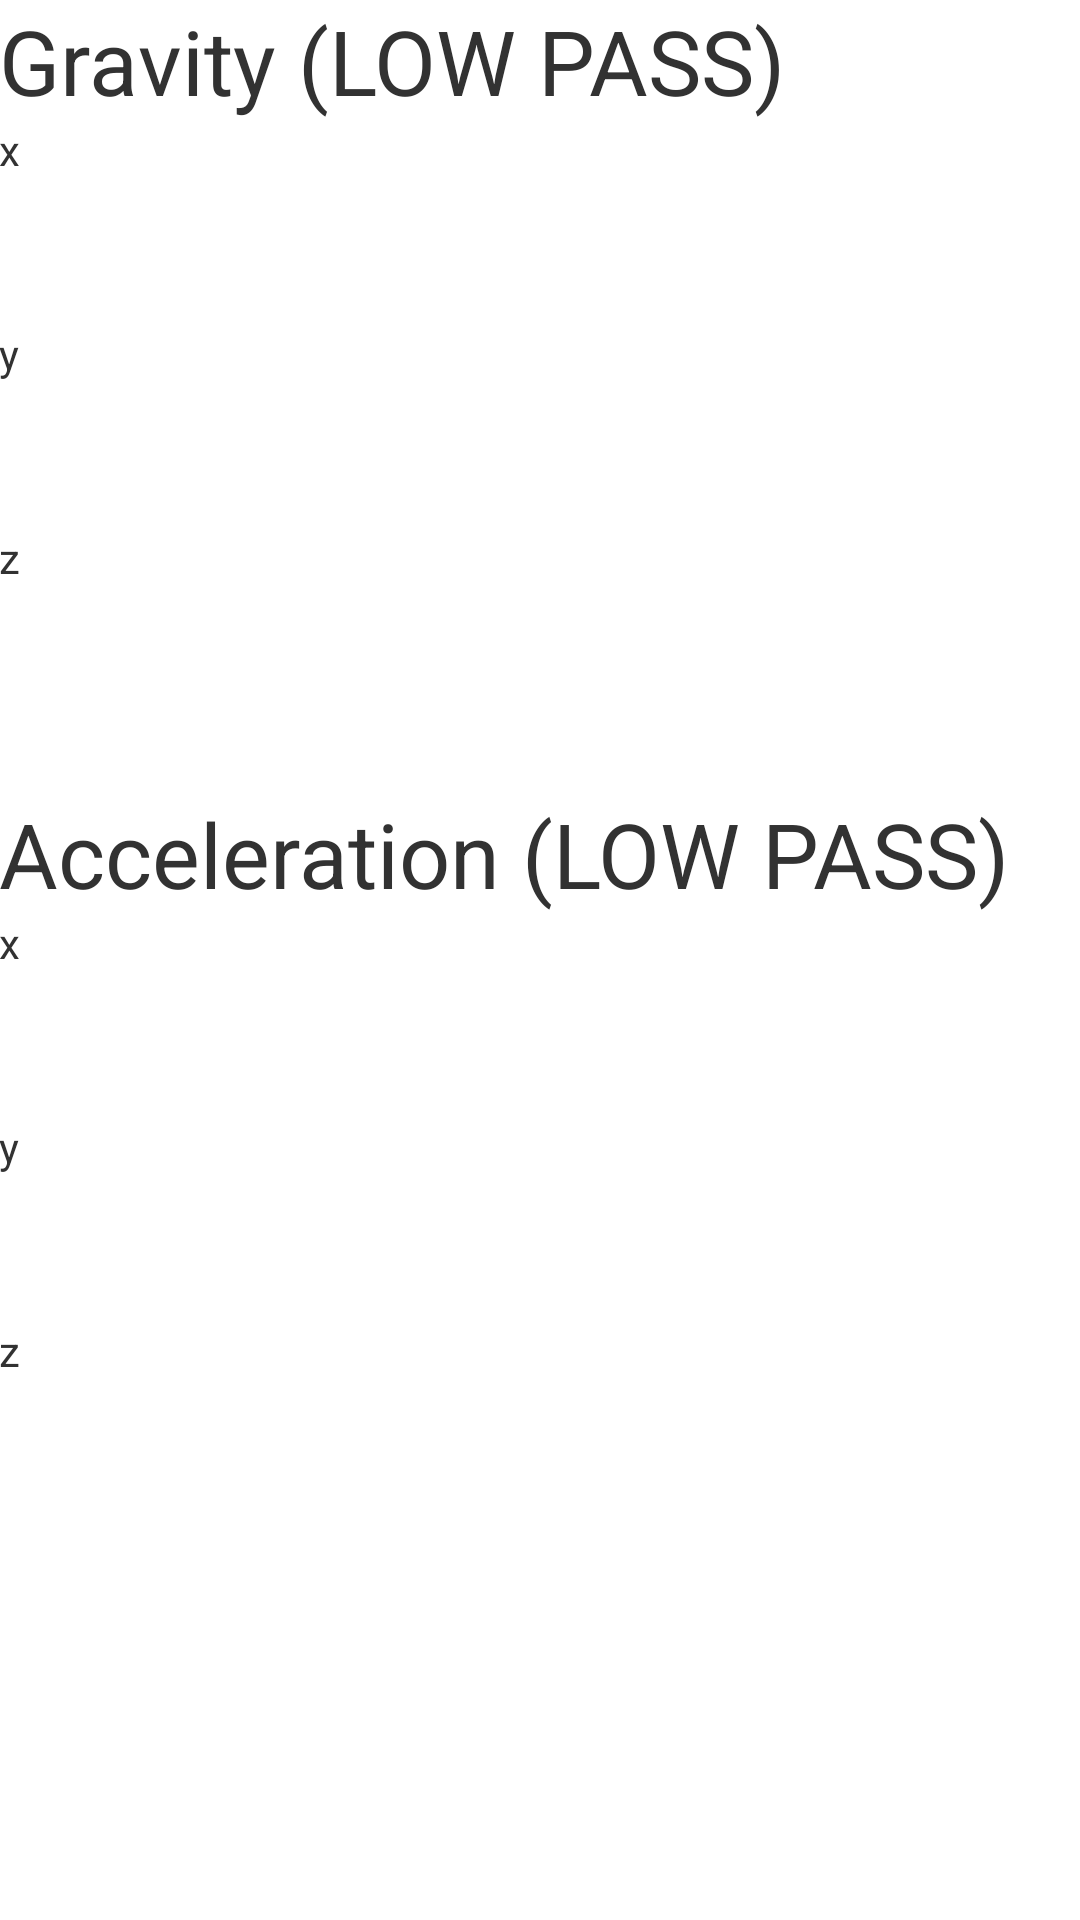

Reconstruct the res/layout file that produces this screen, plus the resources it refers to.
<!-- AndroidManifest.xml: application theme AppTheme -->
<!-- res/layout/accelerometer.xml -->
<ScrollView
    android:layout_width="match_parent"
    android:layout_height="match_parent"
    xmlns:android="http://schemas.android.com/apk/res/android">

    <LinearLayout xmlns:android="http://schemas.android.com/apk/res/android"
        xmlns:tools="http://schemas.android.com/tools" android:layout_width="fill_parent"
        android:layout_height="fill_parent" android:paddingLeft="@dimen/activity_horizontal_margin"
        android:paddingRight="@dimen/activity_horizontal_margin"
        android:paddingTop="@dimen/activity_vertical_margin"
        android:paddingBottom="@dimen/activity_vertical_margin" tools:context=".MainActivity"
        android:orientation="vertical"
        >

        <TextView
            android:layout_width="fill_parent"
            android:layout_height="wrap_content"
            android:textSize="30sp"
            android:text="Gravity (LOW PASS)"
            />

        <TextView android:text="x" android:layout_width="wrap_content"
            android:layout_height="wrap_content" />

        <TextView
            android:layout_width="fill_parent"
            android:layout_height="wrap_content"
            android:id="@+id/x"
            android:textColor="#ffff0000"
            />

        <TextView android:text="y" android:layout_width="wrap_content"
            android:layout_height="wrap_content"
            android:layout_marginTop="30dp"
            />
        <TextView
            android:layout_width="fill_parent"
            android:layout_height="wrap_content"
            android:id="@+id/y"
            android:textColor="#ffff0000"
            />

        <TextView android:text="z" android:layout_width="wrap_content"
            android:layout_height="wrap_content"
            android:layout_marginTop="30dp"/>

        <TextView
            android:layout_width="fill_parent"
            android:layout_height="wrap_content"
            android:textColor="#ffff0000"
            android:id="@+id/z"/>

        <TextView
            android:layout_width="fill_parent"
            android:layout_height="wrap_content"
            android:textSize="30sp"
            android:text="Acceleration (LOW PASS)"
            android:layout_marginTop="50dp"
            />
        <TextView android:text="x" android:layout_width="wrap_content"
            android:layout_height="wrap_content"

            />

        <TextView
            android:layout_width="fill_parent"
            android:layout_height="wrap_content"
            android:id="@+id/x2"
            android:textColor="#ffff0000"
            />

        <TextView android:text="y" android:layout_width="wrap_content"
            android:layout_height="wrap_content"
            android:layout_marginTop="30dp"
            />
        <TextView
            android:layout_width="fill_parent"
            android:layout_height="wrap_content"
            android:id="@+id/y2"
            android:textColor="#ffff0000"
            />

        <TextView android:text="z" android:layout_width="wrap_content"
            android:layout_height="wrap_content"
            android:layout_marginTop="30dp"/>

        <TextView
            android:layout_width="fill_parent"
            android:layout_height="wrap_content"
            android:textColor="#ffff0000"
            android:id="@+id/z2"/>

    </LinearLayout>
    </ScrollView>
<!-- resources referenced by this layout -->
<resources>
  <style name="AppTheme" parent="android:Theme.Holo.Light.DarkActionBar">
          <item name="android:actionBarTabBarStyle">@style/LineRemover</item>
          <item name="android:actionBarStyle">@style/MyActionBar</item>
          <item name="android:actionBarSize">80dp</item>
      </style>
  <style name="LineRemover" parent="android:Widget.Holo.ActionBar.TabView">
          <item name="android:background">#000000</item>
  
      </style>
  <style name="MyActionBar" parent="@android:style/Widget.Holo.Light.ActionBar.Solid.Inverse">
          <item name="android:background">#000000</item>
          <item name="android:icon">@android:color/transparent</item>
  
  
      </style>
</resources>
